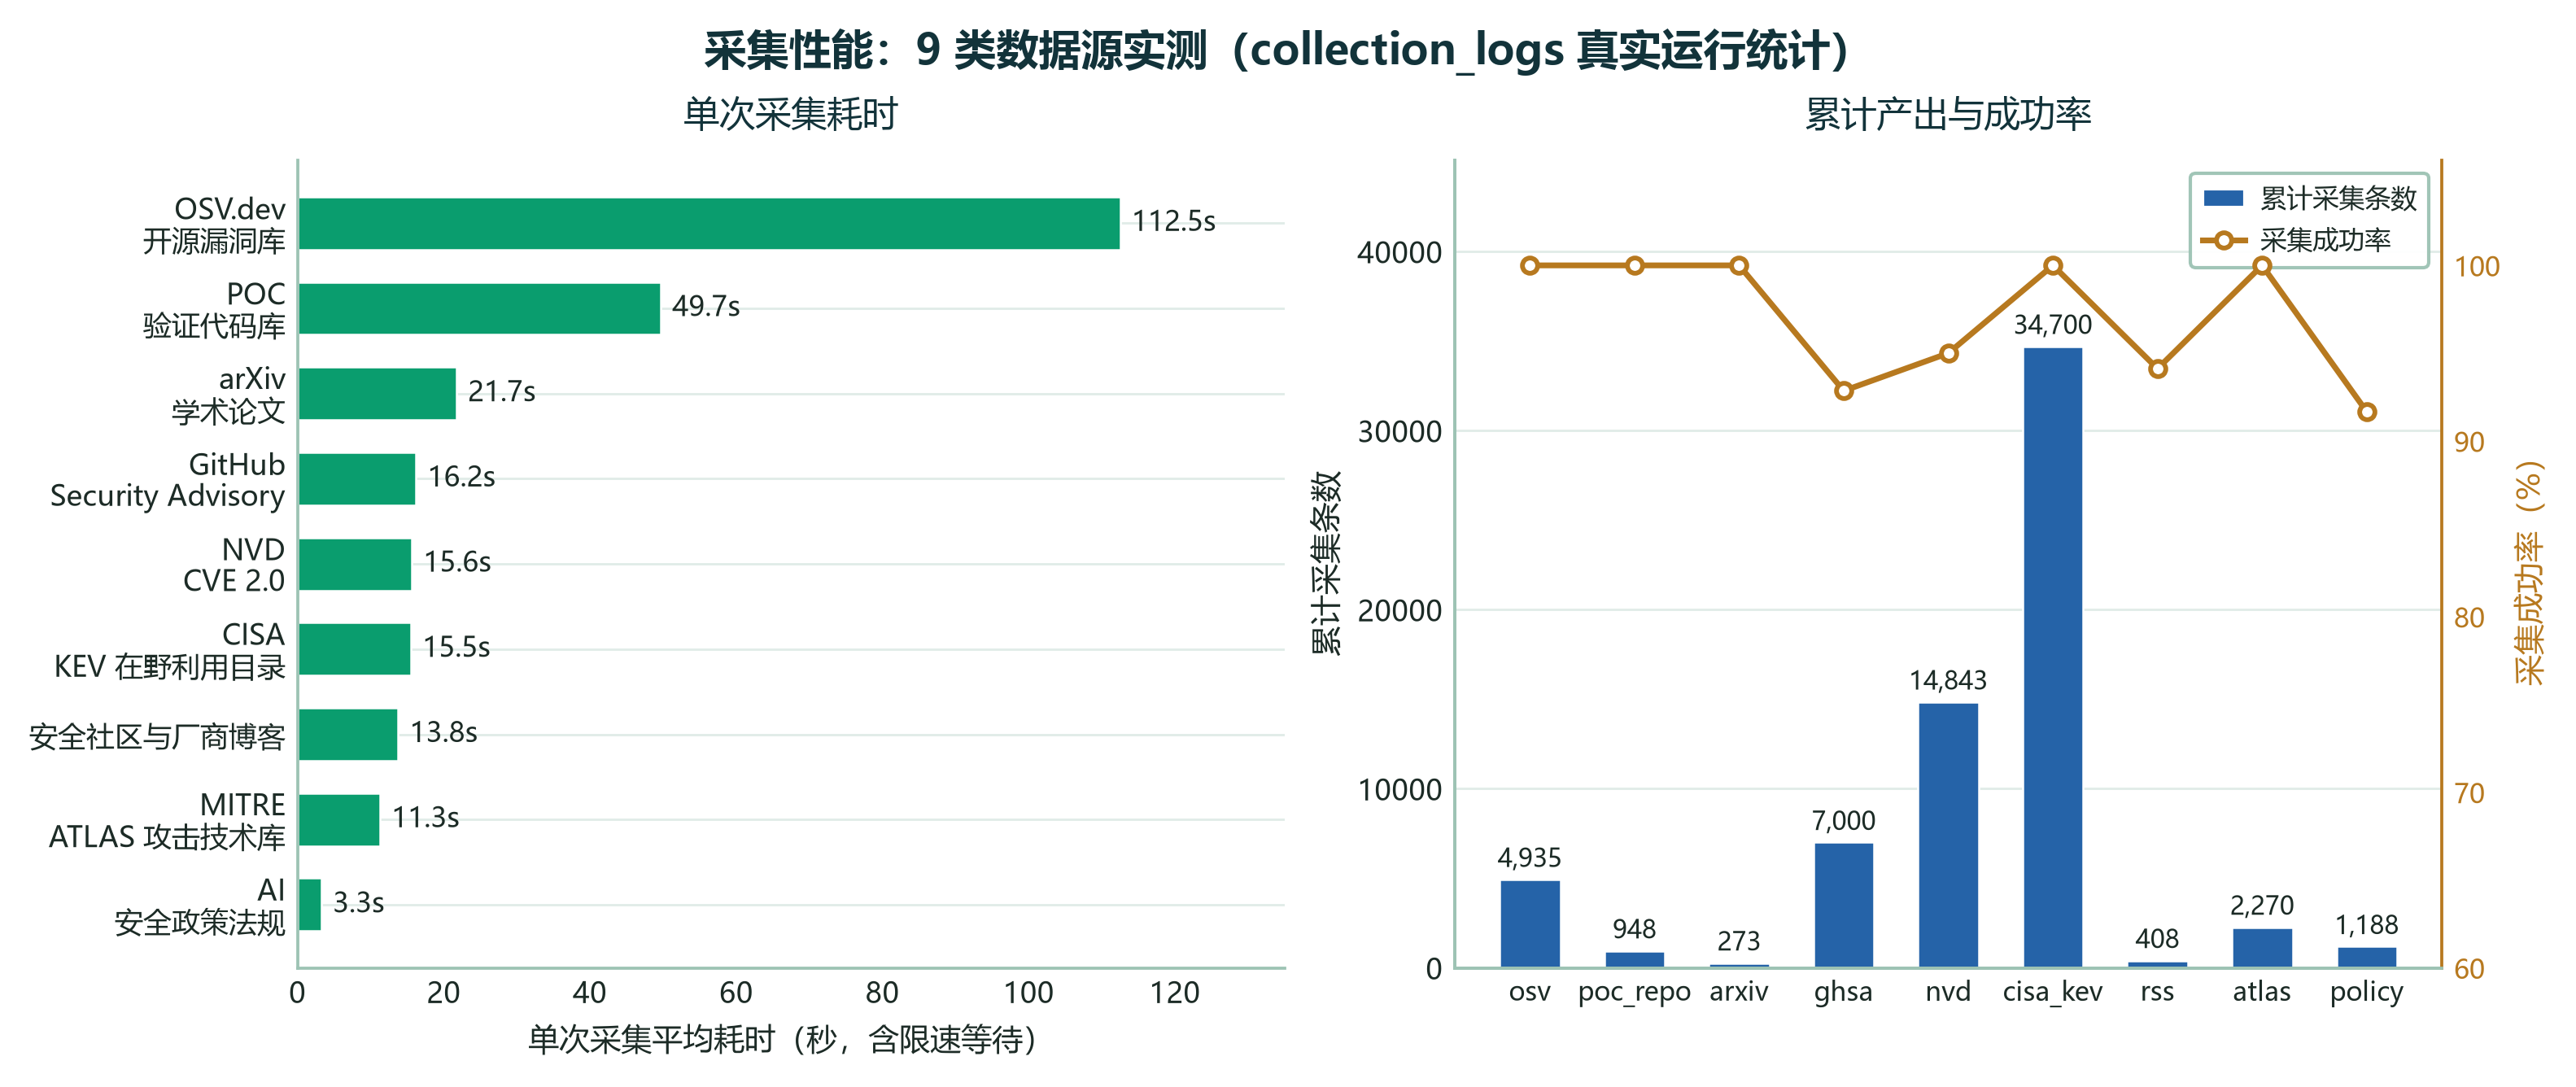

Generate this figure with Python:
"""图 5 · 采集性能图（各源单次耗时与累计产出）

来源：由 报告生成脚本/绘图_数据图.py 提取，绘图逻辑与原脚本一致。
数据源：本机 docker 容器 aiintel-postgres 的 collection_logs 表。
运行：.venv/Scripts/python.exe "归档/技术报告/插图/图5_采集性能.py"
输出：覆盖本目录 图5_采集性能.png
"""

import matplotlib.pyplot as plt
import numpy as np
from matplotlib.lines import Line2D
from matplotlib.patches import Patch

from 绘图工具 import G_MAIN, BLUE, GOLD, INK, NAVY, LEG, sql, style_ax, save_chart

# ============================================================
# 可调参数
# ============================================================
FIG_W, FIG_H = 10.4, 4.3
OUT_NAME = "图5_采集性能.png"
SUPTITLE = "采集性能：9 类数据源实测（collection_logs 真实运行统计）"
XLABEL_LEFT = "单次采集平均耗时（秒，含限速等待）"
YLABEL_RIGHT = "累计采集条数"
YLABEL_RATE = "采集成功率（%）"

# 数据查询（各源平均耗时 / 累计产出 / 成功率）
QUERY = (
    "SELECT s.name, l.source_code, ROUND(AVG(l.latency_ms)), "
    "SUM(l.fetched_count), COUNT(*) FILTER (WHERE l.status='success'), COUNT(*) "
    "FROM collection_logs l JOIN sources s ON s.code=l.source_code "
    "GROUP BY 1,2 ORDER BY AVG(l.latency_ms) DESC"
)


def draw():
    rows = sql(QUERY)
    names = [r[0].replace(" ", "\n", 1) for r in rows]
    codes = [r[1] for r in rows]
    lat = [float(r[2]) / 1000 for r in rows]
    fetched = [int(r[3]) for r in rows]
    runs = [int(r[5]) for r in rows]
    ok = [int(r[4]) for r in rows]

    fig, axes = plt.subplots(1, 2, figsize=(FIG_W, FIG_H), constrained_layout=True)
    fig.suptitle(SUPTITLE, fontsize=12.5, fontweight="bold", color=NAVY)

    ax = axes[0]
    style_ax(ax)
    bars = ax.barh(names[::-1], lat[::-1], color=G_MAIN, height=0.62,
                   edgecolor="white", lw=0.6)
    for b, v in zip(bars, lat[::-1]):
        ax.text(b.get_width() + max(lat) * 0.014, b.get_y() + b.get_height() / 2,
                f"{v:.1f}s", va="center", fontsize=8.2, color=INK)
    ax.set_xlabel(XLABEL_LEFT, fontsize=9)
    ax.set_xlim(0, max(lat) * 1.20)
    ax.set_title("单次采集耗时", fontsize=10.5, color=NAVY, pad=10)

    ax = axes[1]
    style_ax(ax)
    x = np.arange(len(names))
    ax.bar(x, fetched, color=BLUE, width=0.58, label="累计采集条数",
           edgecolor="white", lw=0.6)
    ax.set_xticks(x)
    ax.set_xticklabels(codes, fontsize=7.6)
    for xi, v in zip(x, fetched):
        ax.text(xi, v + max(fetched) * 0.02, f"{v:,}", ha="center",
                fontsize=7.4, color=INK)
    ax.set_ylabel(YLABEL_RIGHT, fontsize=9)
    ax.set_ylim(0, max(fetched) * 1.30)

    ax2 = ax.twinx()
    ax2.plot(x, [o / r * 100 for o, r in zip(ok, runs)], "o-", color=GOLD,
             lw=1.7, ms=4.5, mfc="white", mew=1.4, zorder=5)
    ax2.set_ylim(60, 106)
    ax2.set_ylabel(YLABEL_RATE, fontsize=9, color=GOLD)
    ax2.tick_params(colors=GOLD, labelsize=8, length=0)
    ax2.spines["top"].set_visible(False)
    ax2.spines["right"].set_color(GOLD)
    handles = [Patch(facecolor=BLUE, edgecolor="white", label="累计采集条数"),
               Line2D([], [], color=GOLD, marker="o", ms=4.5, lw=1.7,
                      mfc="white", mew=1.4, label="采集成功率")]
    ax.legend(handles=handles, loc="upper right", fontsize=7.8, **LEG)
    ax.set_title("累计产出与成功率", fontsize=10.5, color=NAVY, pad=10)

    save_chart(fig, OUT_NAME)


if __name__ == "__main__":
    draw()
